Run: headless pygame with SDL's dummy video driver; simulated clock (each Clock.tick advances the game by its frame time, no real sleeping); random seed 0; keys injected as events and as key.get_pressed() state; no mouse input.
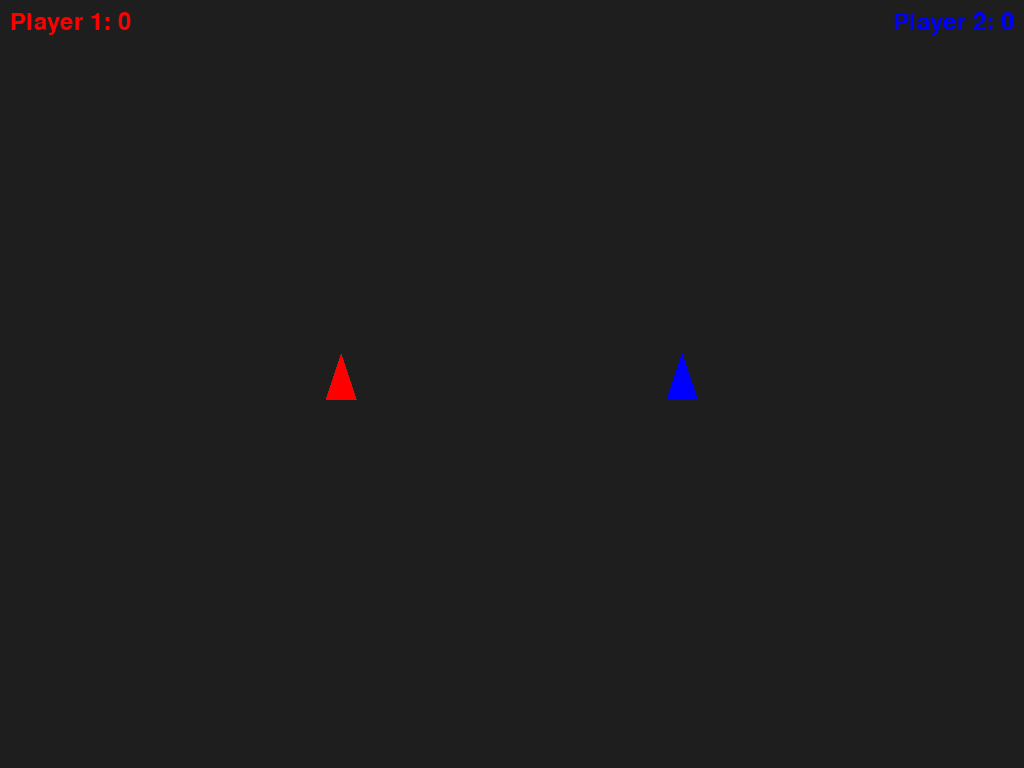
Frame 1 of 4 · flips 1–60 · no input
Frame 2 of 4 · flips 61–180 · tapped SPACE, RETURN · held RIGHT (→), D · screen unchanged from frame 1, image omitted
Frame 3 of 4 · flips 181–300 · held DOWN (↓), S · screen unchanged from frame 2, image omitted
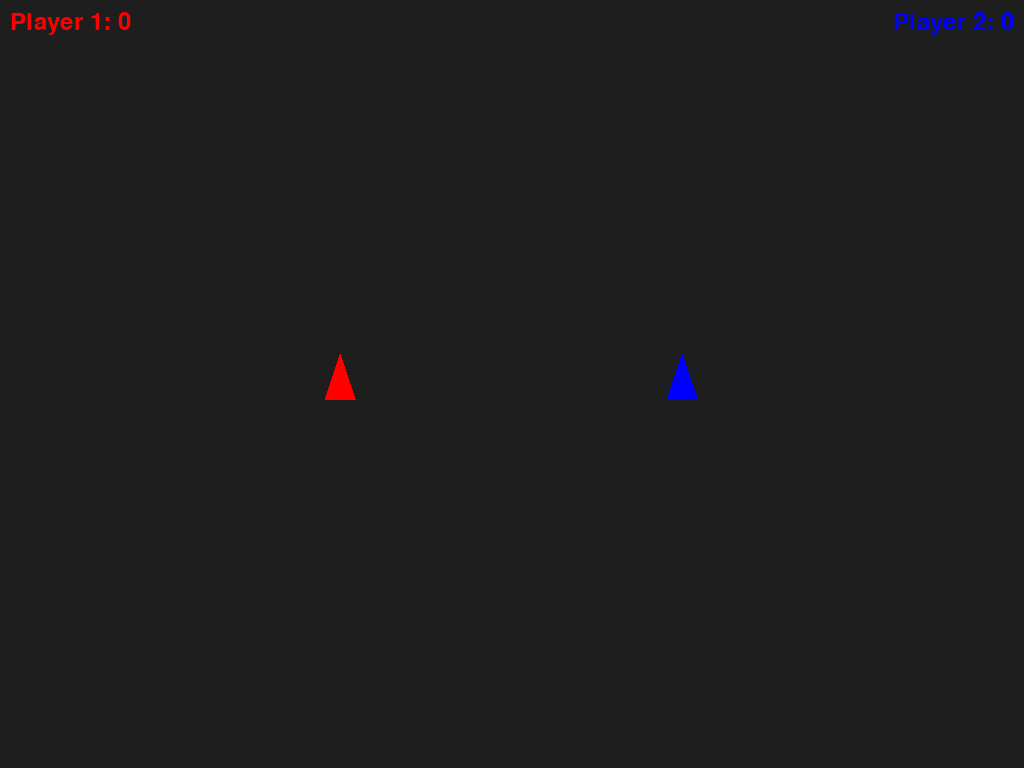
Frame 4 of 4 · flips 301–420 · held LEFT (←), A, UP (↑), W

The pygame program that drew these frames:

import sys
import math
import pygame

# Constants
WIDTH, HEIGHT = 1024, 768
FPS = 60
BACKGROUND_COLOR = (30, 30, 30)
TRIANGLE_COLOR = (255, 0, 0)
TRIANGLE2_COLOR = (0, 0, 255)
TRIANGLE_SIZE = 30
ROTATION_SPEED = 3
MOVEMENT_SPEED = 5
BRAKE = 1
BULLET_SPEED = 8
BULLET_LIFE = 120  # frames

# Firing cooldown (frames) to avoid extremely fast fire rate
FIRE_COOLDOWN = 20  # frames between shots

# Hit/stun/invincibility configuration (frames)
STUN_FRAMES = FPS  # how long the triangle is stunned (cannot move) after being hit
INVINCIBLE_FRAMES = FPS * 3  # seconds of invincibility after stun
BLINK_INTERVAL = 8  # frames between visible/invisible toggles while blinking

def rotate_point(point, angle_degrees):
    angle_radians = math.radians(angle_degrees)
    x, y = point
    cos_theta = math.cos(angle_radians)
    sin_theta = math.sin(angle_radians)
    return (
        x * cos_theta - y * sin_theta,
        x * sin_theta + y * cos_theta,
    )

class Triangle:
    def __init__(self, position):
        self.position = [float(position[0]), float(position[1])]
        self.angle = 0.0
        self.moving = False
        self.moving_back = False
        self.bullets = []
        self._cooldown = 0  # frames until next allowed shot
        self.local_points = [
            (0.0, -TRIANGLE_SIZE),
            (-TRIANGLE_SIZE / 2.0, TRIANGLE_SIZE / 2.0),
            (TRIANGLE_SIZE / 2.0, TRIANGLE_SIZE / 2.0),
        ]

    def get_transformed_points(self):
        transformed = []
        for point in self.local_points:
            rotated = rotate_point(point, self.angle)
            screen_point = (
                rotated[0] + self.position[0], 
                rotated[1] + self.position[1],
            )
            transformed.append(screen_point)
        return transformed

    def get_polygon(self):
        # return triangle points in screen coordinates
        return self.get_transformed_points()

    def collides_with_rect(self, rect):
        # SAT collision test triangle vs axis-aligned rect.
        # Returns (collision, mtv_x, mtv_y) where MTV separates the shapes.
        # Build polygon points for rect (4 points)
        rx, ry, rw, rh = rect.x, rect.y, rect.w, rect.h
        rect_pts = [(rx, ry), (rx+rw, ry), (rx+rw, ry+rh), (rx, ry+rh)]

        poly = self.get_polygon()

        # helper: get normals (axes) from edges for SAT
        def edges_axes(points):
            axes = []
            n = len(points)
            for i in range(n):
                x1, y1 = points[i]
                x2, y2 = points[(i+1)%n]
                # edge vector
                ex, ey = x2 - x1, y2 - y1
                # normal (perp)
                nx, ny = -ey, ex
                # normalize
                length = math.hypot(nx, ny)
                if length == 0:
                    continue
                axes.append((nx/length, ny/length))
            return axes

        axes = edges_axes(poly) + edges_axes(rect_pts)

        # projection helper
        def proj_on_axis(points, axis):
            ax, ay = axis
            vals = [p[0]*ax + p[1]*ay for p in points]
            return min(vals), max(vals)

        mtv_overlap = float('inf')
        mtv_axis = (0.0, 0.0)

        for axis in axes:
            a_min, a_max = proj_on_axis(poly, axis)
            b_min, b_max = proj_on_axis(rect_pts, axis)
            # compute overlap
            overlap = min(a_max, b_max) - max(a_min, b_min)
            if overlap <= 0:
                return (False, 0.0, 0.0)
            # keep smallest overlap for MTV
            if overlap < mtv_overlap:
                mtv_overlap = overlap
                mtv_axis = axis

        # Ensure MTV points from polygon outwards (away from polygon centroid)
        poly_cent_x = sum(p[0] for p in poly) / len(poly)
        poly_cent_y = sum(p[1] for p in poly) / len(poly)
        # direction from polygon centroid along axis
        dot = poly_cent_x * mtv_axis[0] + poly_cent_y * mtv_axis[1]
        # if dot is positive, axis points away from origin in same general dir as centroid
        # we need to ensure MTV moves polygon out of intersection (direction from overlap)
        mtv_x = mtv_axis[0] * mtv_overlap
        mtv_y = mtv_axis[1] * mtv_overlap
        # if translating by mtv moves centroid further into rect, flip
        new_cx = poly_cent_x + mtv_x
        new_cy = poly_cent_y + mtv_y
        # check distance from new centroid to rect center vs old: if new is closer, flip
        rect_cx = rx + rw/2.0
        rect_cy = ry + rh/2.0
        old_dist = (poly_cent_x - rect_cx)**2 + (poly_cent_y - rect_cy)**2
        new_dist = (new_cx - rect_cx)**2 + (new_cy - rect_cy)**2
        if new_dist < old_dist:
            mtv_x = -mtv_x
            mtv_y = -mtv_y
        return (True, mtv_x, mtv_y)

    def rotate(self, direction):
        # Adjust the triangle angle left or right.
        # cannot rotate while stunned
        if self.stunned > 0:
            return
        if direction == "left":
            self.angle = (self.angle - ROTATION_SPEED) % 360.0
        elif direction == "right":
            self.angle = (self.angle + ROTATION_SPEED) % 360.0

    def move(self, direction=None):
        # Move the triangle forward relative to its angle.
        # cannot move while stunned
        if getattr(self, 'stunned', 0) > 0:
            # if caller passed 'stop' we still honor it to clear flags
            if direction == 'stop':
                self.moving = False
                self.moving_back = False
            return
        angle_radians = math.radians(self.angle)
        dx = math.sin(angle_radians) * MOVEMENT_SPEED
        dy = -math.cos(angle_radians) * MOVEMENT_SPEED
        if BRAKE == 0:
            # Continuous movement mode
            if direction == "forward":
                self.moving = True
            elif direction == "backward":
                self.moving_back = True
            elif direction == "stop":
                # stop all movement
                self.moving = False
                self.moving_back = False

            if self.moving:
                self.position[0] += dx
                self.position[1] += dy
            if self.moving_back:
                self.position[0] -= dx
                self.position[1] -= dy
        else:
            # Momentary movement mode
            if direction == "forward":
                self.position[0] += dx
                self.position[1] += dy
            elif direction == "backward":
                self.position[0] -= dx
                self.position[1] -= dy

    def shoot(self):
        # spawn a bullet from the triangle nose (first transformed point)
        # enforce cooldown
        if self._cooldown > 0:
            return
        # cannot shoot while stunned
        if getattr(self, 'stunned', 0) > 0:
            return

        pts = self.get_transformed_points()
        if not pts:
            return
        nx, ny = pts[0]
        # compute velocity based on current angle
        rad = math.radians(self.angle)
        vx = math.sin(rad) * BULLET_SPEED
        vy = -math.cos(rad) * BULLET_SPEED
        self.bullets.append({'x': nx, 'y': ny, 'vx': vx, 'vy': vy, 'life': BULLET_LIFE})
        self._cooldown = FIRE_COOLDOWN

    def update(self):
        # per-frame: handle stun, invincibility and visibility blinking
        # initialize attributes if missing (backwards compatible)
        if not hasattr(self, 'stunned'):
            self.stunned = 0
        if not hasattr(self, 'invincible'):
            self.invincible = 0
        if not hasattr(self, 'visible'):
            self.visible = True

        # handle stunned
        if self.stunned > 0:
            self.stunned -= 1
            # ensure not moving while stunned
            self.moving = False
            self.moving_back = False
            # blink while stunned
            self.visible = (self.stunned // BLINK_INTERVAL) % 2 == 0
            # when stun ends, start invincibility
            if self.stunned == 0:
                self.invincible = INVINCIBLE_FRAMES
        elif self.invincible > 0:
            # invincible countdown and blinking
            self.invincible -= 1
            self.visible = (self.invincible // BLINK_INTERVAL) % 2 == 0
        else:
            self.visible = True

    @property
    def is_invincible(self):
        return getattr(self, 'invincible', 0) > 0


class GameState:
    def __init__(self):
        # two players
        self.triangle1 = Triangle(position=(WIDTH // 3, HEIGHT // 2))
        self.triangle2 = Triangle(position=(2 * WIDTH // 3, HEIGHT // 2))

        self.score1 = 0
        self.score2 = 0

        # font for score rendering (expect pygame.init() called by caller)
        self.font = pygame.font.Font(None, 36)

    def handle_input(self, keys):
        # triangle1 (red) uses WASD; triangle2 (blue) uses arrow keys
        if keys[pygame.K_a]:
            self.triangle1.rotate('left')
        if keys[pygame.K_d]:
            self.triangle1.rotate('right')
        # NOTE: backward movement (S) is intentionally not handled here so that
        # the tank-specific module can decide how to map and apply reverse motion.
        if keys[pygame.K_w]:
            self.triangle1.move('forward')
        if keys[pygame.K_SPACE]:
            self.triangle1.shoot()

        if keys[pygame.K_LEFT]:
            self.triangle2.rotate('left')
        if keys[pygame.K_RIGHT]:
            self.triangle2.rotate('right')
        # NOTE: downward/backward movement (DOWN) is intentionally not handled
        # here so that tank.py can implement a local mapping and behavior.
        if keys[pygame.K_UP]:
            self.triangle2.move('forward')
        if keys[pygame.K_LCTRL] or keys[pygame.K_RCTRL]:
            self.triangle2.shoot()

        # clear moving_back flags if keys released is handled by caller using move('stop') if needed

    def _tri_centroid(self, tri):
        pts = tri.get_transformed_points()
        if not pts:
            return (tri.position[0], tri.position[1])
        x = sum(p[0] for p in pts) / len(pts)
        y = sum(p[1] for p in pts) / len(pts)
        return (x, y)

    def step(self):
        # update bullets and cooldowns
        for t in (self.triangle1, self.triangle2):
            for b in list(t.bullets):
                b['x'] += b['vx']
                b['y'] += b['vy']
                b['life'] -= 1
                if b['life'] <= 0:
                    try:
                        t.bullets.remove(b)
                    except ValueError:
                        pass
            if t._cooldown > 0:
                t._cooldown -= 1

        # update triangles (stun/invincibility timers)
        for tri in (self.triangle1, self.triangle2):
            tri.update()

        # detect hits: bullets from triangle1 -> triangle2 and vice-versa
        c1 = self._tri_centroid(self.triangle1)
        c2 = self._tri_centroid(self.triangle2)
        COLLIDE_R = TRIANGLE_SIZE * 0.8

        for b in list(self.triangle1.bullets):
            dx = b['x'] - c2[0]
            dy = b['y'] - c2[1]
            if dx * dx + dy * dy <= COLLIDE_R * COLLIDE_R:
                # hit: give point to shooter
                self.score1 += 1
                # apply stun+invincibility to target (triangle2)
                self.triangle2.stunned = STUN_FRAMES
                self.triangle2.invincible = INVINCIBLE_FRAMES
                try:
                    self.triangle1.bullets.remove(b)
                except ValueError:
                    pass

        for b in list(self.triangle2.bullets):
            dx = b['x'] - c1[0]
            dy = b['y'] - c1[1]
            if dx * dx + dy * dy <= COLLIDE_R * COLLIDE_R:
                self.score2 += 1
                # apply stun+invincibility to target (triangle1)
                self.triangle1.stunned = STUN_FRAMES
                self.triangle1.invincible = INVINCIBLE_FRAMES
                try:
                    self.triangle2.bullets.remove(b)
                except ValueError:
                    pass

    def draw(self, surface):
        # bullets
        for t in (self.triangle1, self.triangle2):
            for b in t.bullets:
                pygame.draw.circle(surface, (255,255,255), (int(b['x']), int(b['y'])), 3)

        # scores
        score_surf1 = self.font.render(f"Player 1: {self.score1}", True, TRIANGLE_COLOR)
        score_surf2 = self.font.render(f"Player 2: {self.score2}", True, TRIANGLE2_COLOR)
        surface.blit(score_surf1, (10, 10))
        surface.blit(score_surf2, (WIDTH - score_surf2.get_width() - 10, 10))

        # triangles (respect blinking/visibility when stunned/invincible)
        if getattr(self.triangle1, 'visible', True):
            pygame.draw.polygon(surface, TRIANGLE_COLOR, self.triangle1.get_transformed_points())
        if getattr(self.triangle2, 'visible', True):
            pygame.draw.polygon(surface, TRIANGLE2_COLOR, self.triangle2.get_transformed_points())

def main():
    # Run a GameState-driven demo so controls match tank.py
    global BRAKE
    pygame.init()
    screen = pygame.display.set_mode((WIDTH, HEIGHT))
    pygame.display.set_caption("Rotating and Moving Triangle (core demo)")
    clock = pygame.time.Clock()

    state = GameState()

    running = True
    while running:
        clock.tick(FPS)
        screen.fill(BACKGROUND_COLOR)

        for event in pygame.event.get():
            if event.type == pygame.QUIT:
                running = False

        keys = pygame.key.get_pressed()
        state.handle_input(keys)
        state.step()
        state.draw(screen)

        pygame.display.flip()

    pygame.quit()
    sys.exit()

if __name__ == "__main__":
    main()
